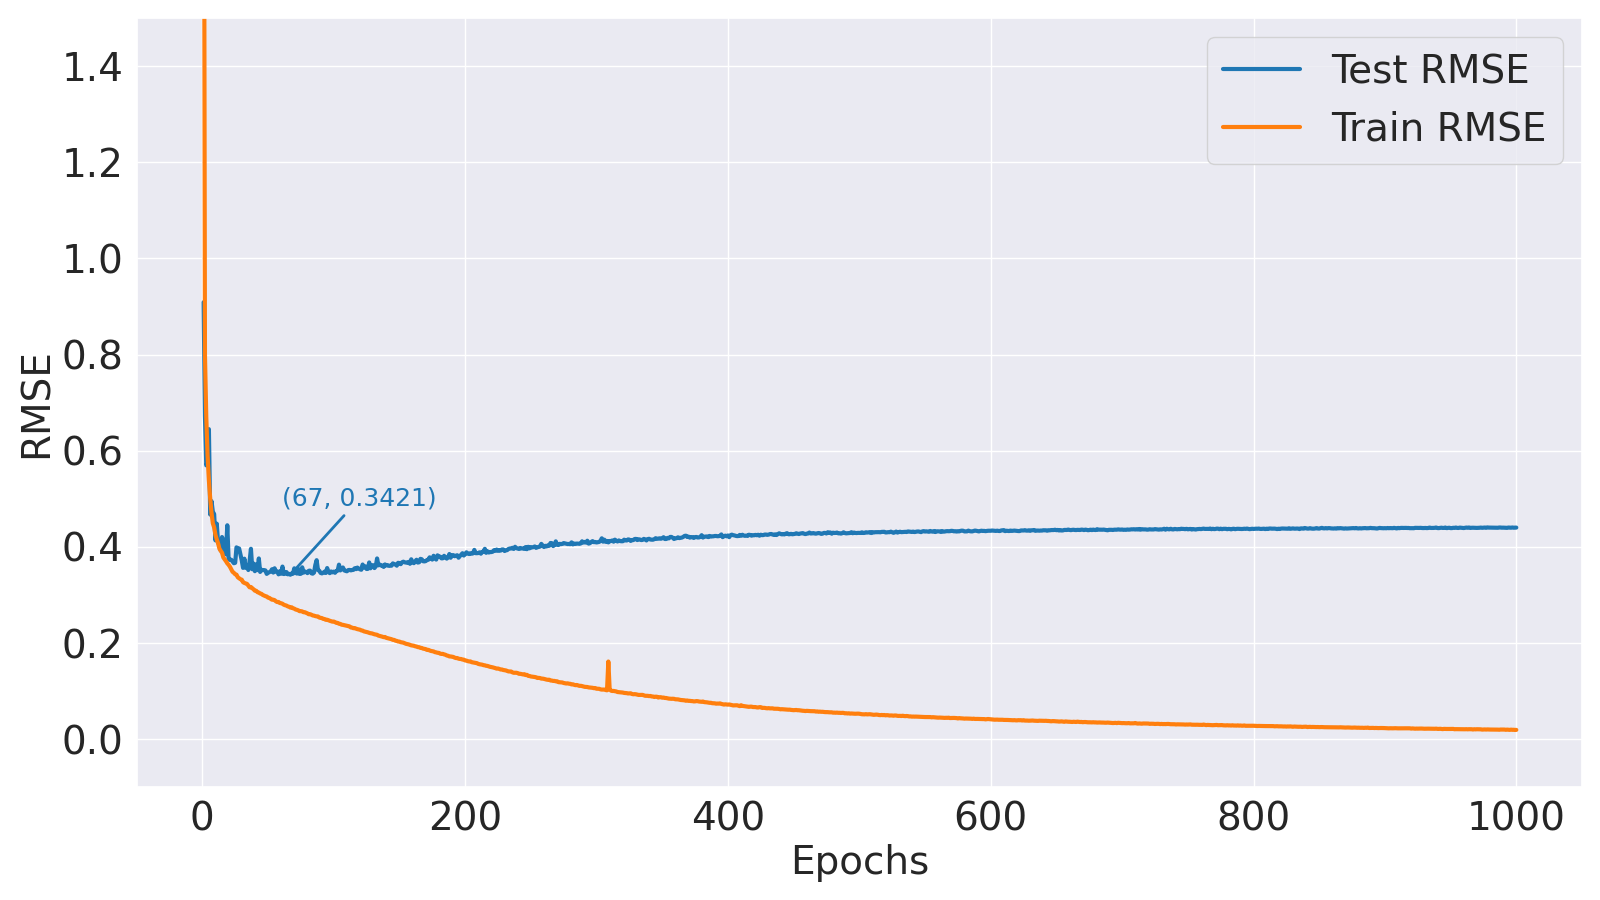

Source data for this figure (header and first rows):
Epoch, Train MSE, Train RMSE, Test MSE, Test RMSE
1, 5.487, 2.342, 0.826, 0.9089
2, 0.6389, 0.7993, 0.4509, 0.6715
3, 0.4493, 0.6703, 0.3243, 0.5695
4, 0.3474, 0.5894, 0.3309, 0.5753
5, 0.2897, 0.5382, 0.4157, 0.6448
6, 0.2503, 0.5003, 0.2183, 0.4672
7, 0.2215, 0.4706, 0.245, 0.495
8, 0.2016, 0.449, 0.2238, 0.473
9, 0.1941, 0.4406, 0.2193, 0.4683
10, 0.1805, 0.4248, 0.171, 0.4135
11, 0.1725, 0.4154, 0.2009, 0.4482
12, 0.1658, 0.4072, 0.1669, 0.4085
13, 0.1571, 0.3963, 0.1643, 0.4053
14, 0.1535, 0.3917, 0.1541, 0.3926
15, 0.1503, 0.3877, 0.1768, 0.4205
16, 0.1428, 0.3778, 0.1705, 0.4129
17, 0.14, 0.3741, 0.1497, 0.3869
18, 0.137, 0.3702, 0.148, 0.3846
19, 0.1337, 0.3657, 0.1979, 0.4449
20, 0.1315, 0.3626, 0.1401, 0.3743
21, 0.1287, 0.3587, 0.139, 0.3729
22, 0.1249, 0.3534, 0.1393, 0.3732
23, 0.1212, 0.3481, 0.1366, 0.3696
24, 0.1197, 0.346, 0.1339, 0.3659
25, 0.1176, 0.343, 0.1345, 0.3668
26, 0.117, 0.3421, 0.1592, 0.399
27, 0.1134, 0.3367, 0.1564, 0.3954
28, 0.112, 0.3346, 0.1574, 0.3967
29, 0.1107, 0.3327, 0.1475, 0.3841
30, 0.11, 0.3317, 0.1383, 0.3719
31, 0.1066, 0.3265, 0.127, 0.3563
32, 0.1056, 0.325, 0.1409, 0.3754
33, 0.1049, 0.3239, 0.1271, 0.3565
34, 0.1044, 0.3231, 0.1293, 0.3596
35, 0.1021, 0.3195, 0.1238, 0.3518
36, 0.09971, 0.3158, 0.1374, 0.3707
37, 0.1001, 0.3164, 0.1568, 0.396
38, 0.09865, 0.3141, 0.1249, 0.3535
39, 0.09713, 0.3117, 0.1334, 0.3653
40, 0.09539, 0.3089, 0.1221, 0.3494
41, 0.09524, 0.3086, 0.132, 0.3633
42, 0.0934, 0.3056, 0.1237, 0.3516
43, 0.093, 0.305, 0.1413, 0.3759
44, 0.0918, 0.303, 0.121, 0.3478
45, 0.09136, 0.3023, 0.124, 0.3522
46, 0.08999, 0.3, 0.1237, 0.3517
47, 0.08917, 0.2986, 0.1237, 0.3517
48, 0.0885, 0.2975, 0.1232, 0.351
49, 0.08809, 0.2968, 0.1182, 0.3438
50, 0.08664, 0.2943, 0.1197, 0.3459
51, 0.08633, 0.2938, 0.1206, 0.3472
52, 0.08521, 0.2919, 0.1216, 0.3487
53, 0.08413, 0.2901, 0.1249, 0.3533
54, 0.08414, 0.2901, 0.1201, 0.3465
55, 0.0836, 0.2891, 0.1263, 0.3554
56, 0.08224, 0.2868, 0.1214, 0.3485
57, 0.08133, 0.2852, 0.1216, 0.3487
58, 0.08144, 0.2854, 0.1175, 0.3428
59, 0.08021, 0.2832, 0.1219, 0.3492
60, 0.07991, 0.2827, 0.1184, 0.3441
... 4,940 more rows
